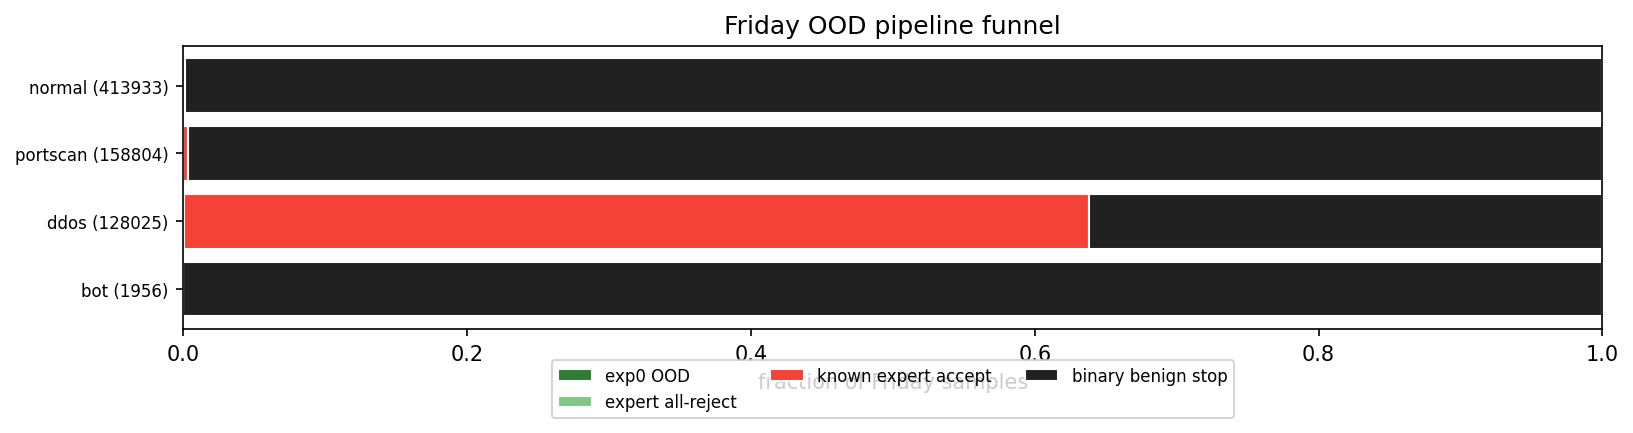

The table this chart was drawn from, first rows:
class, support, seen_in_trainval, is_unseen_attack, exp0_ood_rate, ood_detect_all_reject_rate, ood_detect_total_rate, known_expert_accept_rate, binary_benign_stop_rate, multi_accept_rate
normal, 413933, True, False, 1.4495099448461465e-05, 0.0002537, 0.0002682, 0.0007586, 0.999, 0.0003213
portscan, 158804, False, True, 1.8891211808266793e-05, 5.037656482204479e-05, 6.926777663031157e-05, 0.003319, 0.9966, 0.0007242
ddos, 128025, False, True, 0.0, 0.0001953, 0.0001953, 0.6377, 0.3621, 0.6308
bot, 1956, False, True, 0.0, 0.0, 0.0, 0.0, 1.0, 0.0
